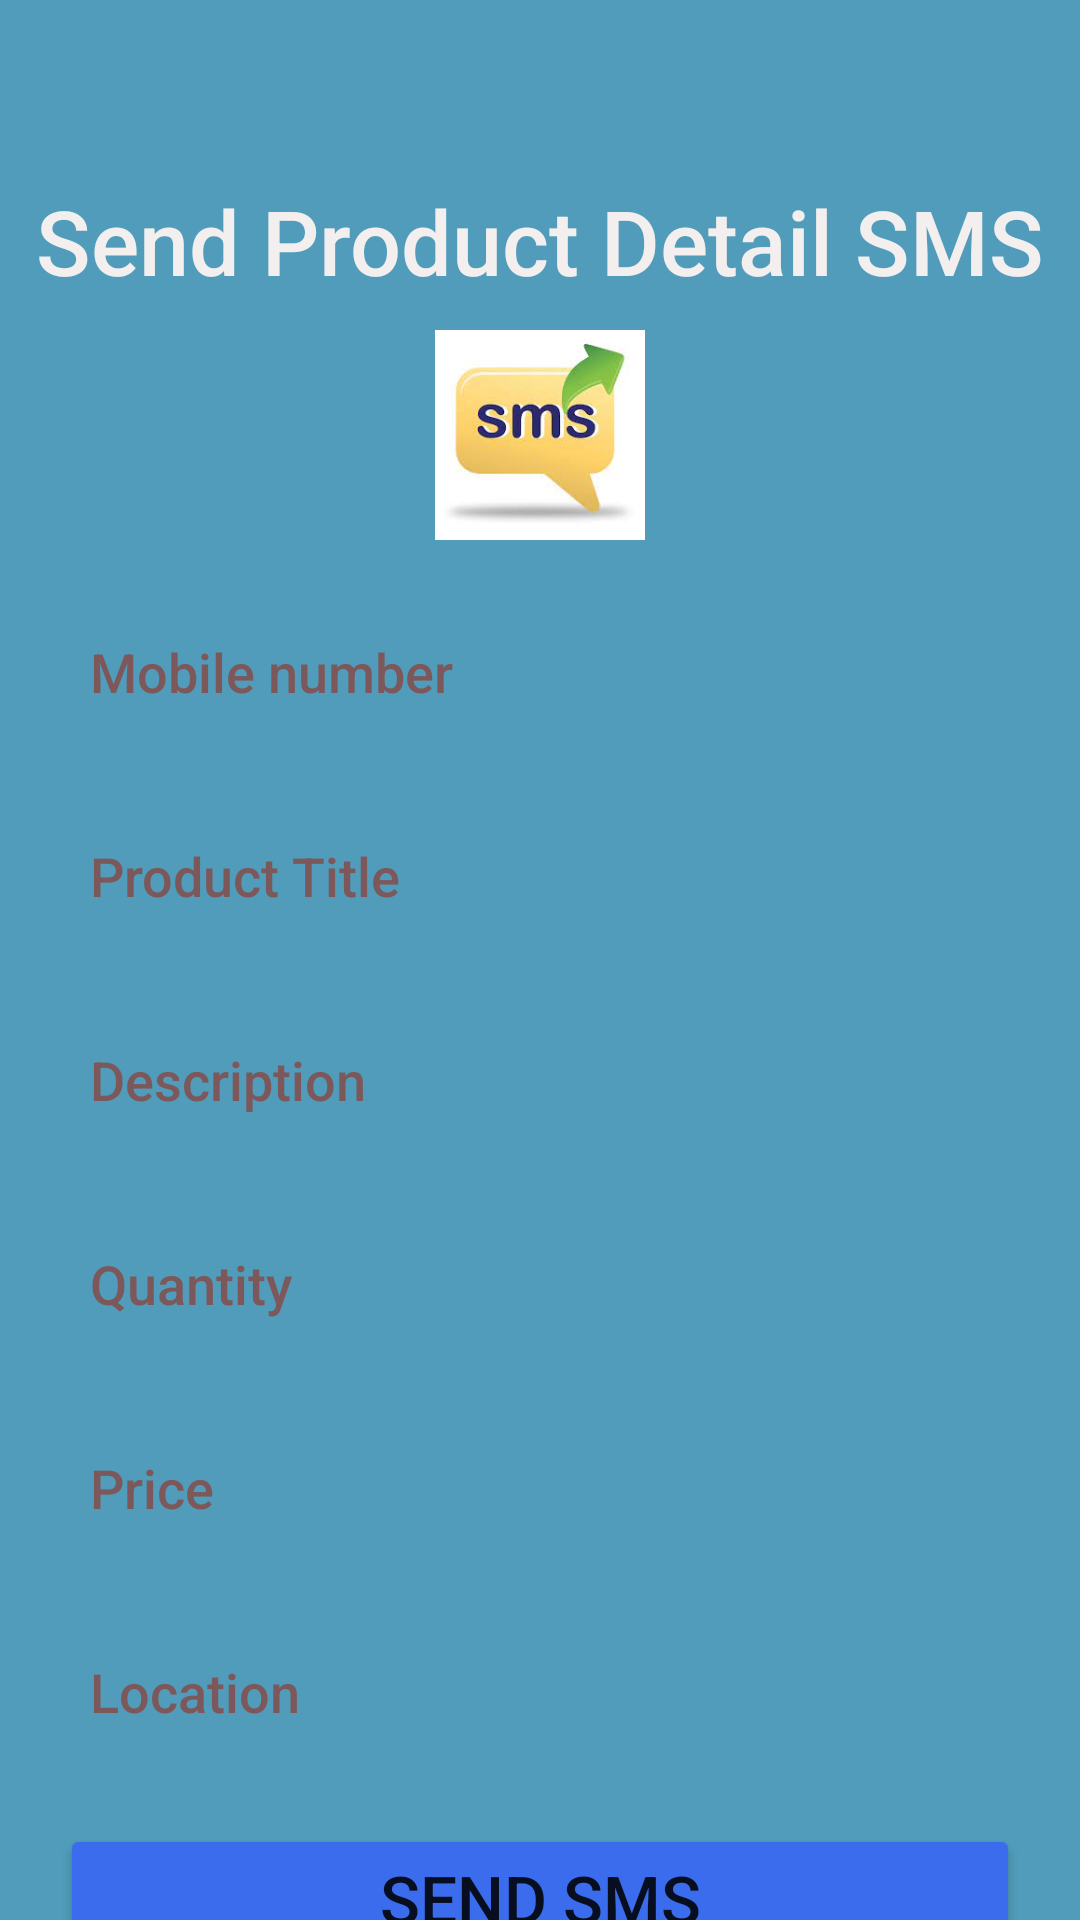

Write the Android layout XML for this screen, with the resource values it uses.
<!-- AndroidManifest.xml: application theme Theme.circuit -->
<!-- res/layout/fragment_sms.xml -->
<?xml version="1.0" encoding="utf-8"?>
<androidx.constraintlayout.widget.ConstraintLayout xmlns:android="http://schemas.android.com/apk/res/android"
    xmlns:app="http://schemas.android.com/apk/res-auto"
    xmlns:tools="http://schemas.android.com/tools"
    android:layout_width="match_parent"
    android:layout_height="match_parent"
    android:background="@color/bbcolor"
    android:foregroundTint="#00504848"
    android:id="@+id/sms">

    <LinearLayout
        android:id="@+id/stoptoolbar"
        android:layout_width="match_parent"
        android:layout_height="53dp"
        android:background="@color/bbcolor"
        app:layout_constraintEnd_toEndOf="parent"
        app:layout_constraintStart_toStartOf="parent"
        app:layout_constraintTop_toTopOf="parent">

        <ImageView
            android:id="@+id/sbackimgf"
            android:layout_width="40dp"
            android:layout_height="40dp"
            android:layout_gravity="left|center"
            android:layout_marginStart="5dp"
            android:background="@drawable/ic_arrow_back"
            android:contentDescription="TODO" />

    </LinearLayout>

    <TextView
        android:id="@+id/logo"
        android:layout_width="wrap_content"
        android:layout_height="wrap_content"
        android:fontFamily="sans-serif-medium"
        android:text="Send Product Detail SMS"
        android:textColor="@color/white"
        android:textSize="30sp"
        app:layout_constraintBottom_toBottomOf="parent"
        app:layout_constraintEnd_toEndOf="parent"
        app:layout_constraintStart_toStartOf="parent"
        app:layout_constraintTop_toTopOf="parent"
        app:layout_constraintVertical_bias="0.10" />

    <ImageView
        android:id="@+id/smslogo"
        android:layout_width="70dp"
        android:layout_height="70dp"
        android:background="@drawable/sendsmsimage"
        android:layout_marginTop="50sp"
        app:layout_constraintTop_toTopOf="@id/logo"
        app:layout_constraintStart_toStartOf="@id/logo"
        app:layout_constraintEnd_toEndOf="@id/logo"/>

    <EditText
        android:id="@+id/smobile"
        android:layout_width="match_parent"
        android:layout_height="wrap_content"
        android:layout_marginStart="10dp"
        android:layout_marginTop="20dp"
        android:layout_marginEnd="10dp"
        android:background="@drawable/css"
        android:fontFamily="sans-serif-medium"
        android:hint="Mobile number"
        android:inputType="textPersonName"
        android:minHeight="48dp"
        android:paddingLeft="20dp"
        android:paddingTop="10dp"
        android:paddingRight="10dp"
        android:paddingBottom="10dp"
        android:textColor="@color/black"
        android:textColorHint="#EB815252"
        app:layout_constraintEnd_toEndOf="parent"
        app:layout_constraintStart_toStartOf="parent"
        app:layout_constraintTop_toBottomOf="@+id/smslogo" />

    <EditText
        android:id="@+id/stitle"
        android:layout_width="0dp"
        android:layout_height="wrap_content"
        android:layout_marginTop="20dp"
        android:background="@drawable/css"

        android:fontFamily="sans-serif-medium"
        android:hint="Product Title"
        android:inputType="textPersonName"
        android:minHeight="48dp"
        android:paddingLeft="20dp"
        android:paddingTop="10dp"
        android:paddingRight="10dp"
        android:paddingBottom="10dp"
        android:textColor="@color/black"
        android:textColorHint="#EB815252"
        app:layout_constraintEnd_toEndOf="@id/smobile"
        app:layout_constraintStart_toStartOf="@+id/smobile"
        app:layout_constraintTop_toBottomOf="@+id/smobile" />

    <EditText
        android:id="@+id/sdescription"
        android:layout_width="0dp"
        android:layout_height="wrap_content"
        android:layout_marginTop="20dp"
        android:background="@drawable/css"
        android:fontFamily="sans-serif-medium"
        android:hint="Description"
        android:inputType="textPersonName"
        android:minHeight="48dp"
        android:paddingLeft="20dp"
        android:paddingTop="10dp"
        android:paddingRight="10dp"
        android:paddingBottom="10dp"
        android:textColor="@color/black"
        android:textColorHint="#EB815252"
        app:layout_constraintEnd_toEndOf="@+id/stitle"
        app:layout_constraintStart_toStartOf="@+id/stitle"
        app:layout_constraintTop_toBottomOf="@+id/stitle" />


    <EditText
        android:id="@+id/squnatity"
        android:layout_width="0dp"
        android:layout_height="wrap_content"
        android:layout_marginTop="20dp"
        android:background="@drawable/css"

        android:drawablePadding="10dp"
        android:fontFamily="sans-serif-medium"
        android:hint="Quantity"
        android:inputType="number"
        android:minHeight="48dp"
        android:paddingLeft="20dp"
        android:paddingTop="10dp"
        android:paddingRight="10dp"
        android:paddingBottom="10dp"
        android:textColor="@color/black"
        android:textColorHint="#EB815252"
        app:layout_constraintEnd_toEndOf="@+id/sdescription"
        app:layout_constraintHorizontal_bias="0.0"
        app:layout_constraintStart_toStartOf="@+id/sdescription"
        app:layout_constraintTop_toBottomOf="@+id/sdescription" />

    <EditText
        android:id="@+id/sprice"
        android:layout_width="0dp"
        android:layout_height="wrap_content"
        android:layout_marginTop="20dp"
        android:background="@drawable/css"

        android:drawablePadding="10dp"
        android:ems="10"
        android:fontFamily="sans-serif-medium"
        android:hint="Price"
        android:inputType="number"
        android:minHeight="48dp"
        android:paddingLeft="20dp"
        android:paddingTop="10dp"
        android:paddingRight="10dp"
        android:paddingBottom="10dp"
        android:textColor="@color/black"
        android:textColorHint="#EB815252"
        app:layout_constraintEnd_toEndOf="@+id/squnatity"
        app:layout_constraintHorizontal_bias="0.0"
        app:layout_constraintStart_toStartOf="@+id/squnatity"
        app:layout_constraintTop_toBottomOf="@+id/squnatity" />

    <EditText
        android:id="@+id/slocation"
        android:layout_width="0dp"
        android:layout_height="wrap_content"
        android:layout_marginTop="20dp"
        android:background="@drawable/css"

        android:drawablePadding="10dp"
        android:ems="10"
        android:fontFamily="sans-serif-medium"
        android:hint="Location"
        android:inputType="number"
        android:minHeight="48dp"
        android:paddingLeft="20dp"
        android:paddingTop="10dp"
        android:paddingRight="10dp"
        android:paddingBottom="10dp"
        android:textColor="@color/black"
        android:textColorHint="#EB815252"
        app:layout_constraintEnd_toEndOf="@+id/squnatity"
        app:layout_constraintHorizontal_bias="0.0"
        app:layout_constraintStart_toStartOf="@+id/squnatity"
        app:layout_constraintTop_toBottomOf="@+id/sprice" />


    <Button
        android:id="@+id/btnsendsms"
        android:layout_width="match_parent"
        android:layout_margin="20dp"
        android:layout_height="wrap_content"
        android:layout_marginTop="30dp"
        android:text="Send SMS"
        android:backgroundTint="@color/blue"
        android:textSize="22dp"
        android:fontFamily="sans-serif-medium"
        app:layout_constraintEnd_toEndOf="@+id/sprice"
        app:layout_constraintStart_toStartOf="@+id/sprice"
        app:layout_constraintTop_toBottomOf="@+id/slocation" />

</androidx.constraintlayout.widget.ConstraintLayout>
<!-- resources referenced by this layout -->
<resources>
  <color name="bbcolor">#509CBA</color>
  <color name="black">#0C0C0C</color>
  <color name="blue">#3A6CED</color>
  <color name="white">#F4EFEF</color>
  <!-- drawable sendsmsimage: jpeg bitmap (drawable-v24, 5242 bytes) -->
  <style name="Theme.circuit" parent="Theme.MaterialComponents.DayNight.NoActionBar">
          
          <item name="colorPrimary">@color/purple_500</item>
          <item name="colorPrimaryVariant">@color/purple_700</item>
          <item name="colorOnPrimary">@color/white</item>
          
          <item name="colorSecondary">@color/teal_200</item>
          <item name="colorSecondaryVariant">@color/teal_700</item>
          <item name="colorOnSecondary">@color/black</item>
          
          <item name="android:statusBarColor">?attr/colorPrimaryVariant</item>
          
      </style>
  <color name="purple_500">#C11515</color>
  <color name="purple_700">#C11515</color>
  <color name="teal_200">#C11515</color>
  <color name="teal_700">#C11515</color>
</resources>
